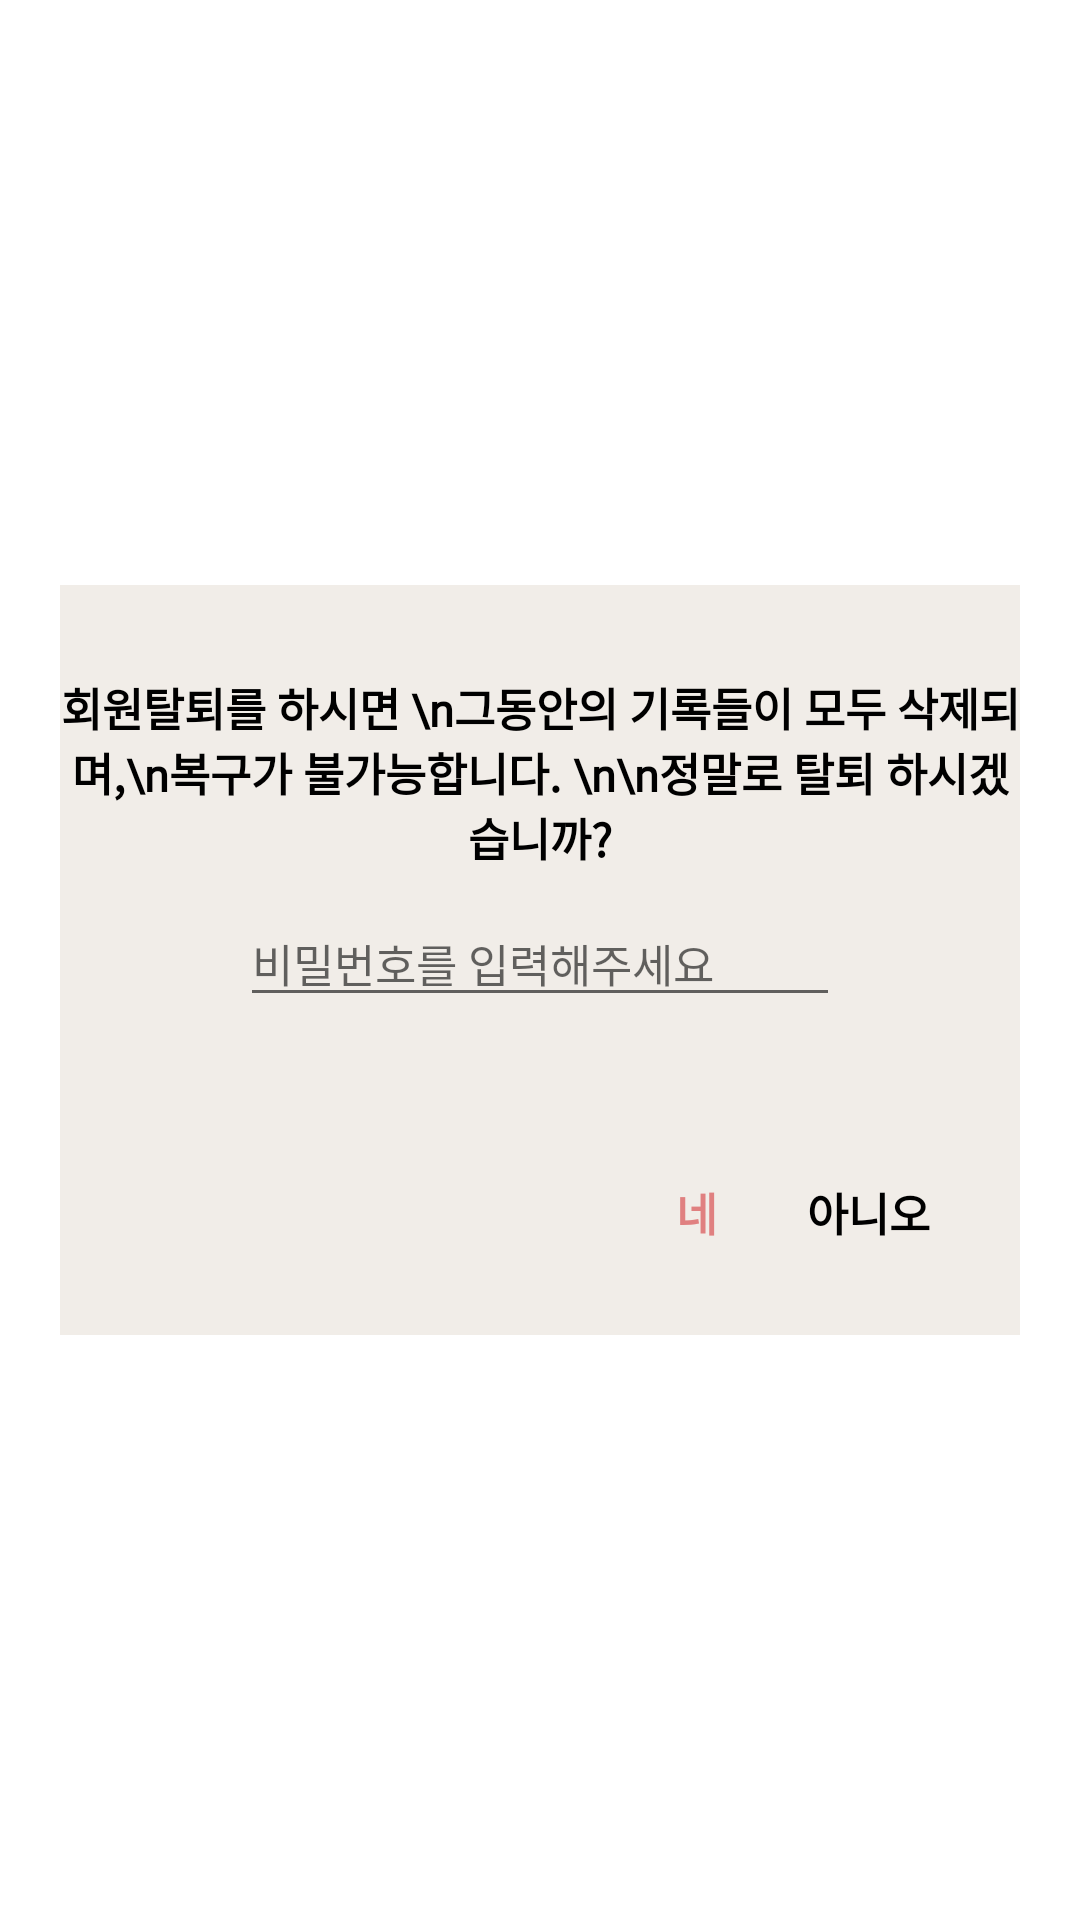

The Android layout XML behind this screen, and the referenced resources:
<!-- AndroidManifest.xml: application theme Theme.Senapool_Project -->
<!-- res/layout/dialog_withdrawal.xml -->
<?xml version="1.0" encoding="utf-8"?>
<androidx.constraintlayout.widget.ConstraintLayout xmlns:android="http://schemas.android.com/apk/res/android"
    xmlns:tools="http://schemas.android.com/tools"
    android:layout_width="match_parent"
    android:layout_height="match_parent"
    xmlns:app="http://schemas.android.com/apk/res-auto">

    <androidx.constraintlayout.widget.ConstraintLayout
        android:layout_width="320dp"
        android:layout_height="250dp"
        android:background="@color/lightbeige"
        android:backgroundTint="@color/lightbeige"
        app:layout_constraintBottom_toBottomOf="parent"
        app:layout_constraintEnd_toEndOf="parent"
        app:layout_constraintStart_toStartOf="parent"
        app:layout_constraintTop_toTopOf="parent">

        <TextView
            android:id="@+id/withdrawal_text_tv"
            android:layout_width="wrap_content"
            android:layout_height="wrap_content"
            android:text="회원탈퇴를 하시면 \n그동안의 기록들이 모두 삭제되며,\n복구가 불가능합니다. \n\n정말로 탈퇴 하시겠습니까?"
            android:textColor="@color/black"
            android:textSize="15sp"
            android:gravity="center"
            android:layout_marginTop="30dp"
            android:fontFamily="@font/font_regular"
            android:textStyle="bold"
            app:layout_constraintTop_toTopOf="parent"
            app:layout_constraintStart_toStartOf="parent"
            app:layout_constraintEnd_toEndOf="parent"/>
        <EditText
            android:id="@+id/withdrawal_password_et"
            android:layout_width="200dp"
            android:layout_height="wrap_content"
            android:hint="비밀번호를 입력해주세요"
            android:textSize="15sp"
            android:inputType="textPassword"
            android:layout_marginTop="10dp"
            android:fontFamily="@font/font_regular"
            app:layout_constraintTop_toBottomOf="@id/withdrawal_text_tv"
            app:layout_constraintStart_toStartOf="parent"
            app:layout_constraintEnd_toEndOf="parent"/>

        <TextView
            android:id="@+id/withdrawal_no_tv"
            android:layout_width="wrap_content"
            android:layout_height="wrap_content"
            android:text="아니오"
            android:textColor="@color/black"
            android:textSize="15sp"
            android:textStyle="bold"
            android:fontFamily="@font/font_regular"
            android:layout_marginEnd="30dp"
            android:layout_marginBottom="30dp"
            app:layout_constraintBottom_toBottomOf="parent"
            app:layout_constraintEnd_toEndOf="parent"/>

        <TextView
            android:id="@+id/withdrawal_yes_tv"
            android:layout_width="wrap_content"
            android:layout_height="wrap_content"
            android:text="네"
            android:textColor="@color/red"
            android:textSize="15sp"
            android:textStyle="bold"
            android:fontFamily="@font/font_regular"
            android:layout_marginEnd="30dp"
            android:layout_marginBottom="30dp"
            app:layout_constraintEnd_toStartOf="@id/withdrawal_no_tv"
            app:layout_constraintTop_toTopOf="@id/withdrawal_no_tv"
            />



    </androidx.constraintlayout.widget.ConstraintLayout>

</androidx.constraintlayout.widget.ConstraintLayout>
<!-- resources referenced by this layout -->
<resources>
  <color name="black">#FF000000</color>
  <color name="lightbeige">#CCE9E3DC</color>
  <color name="red">#E08080</color>
  <style name="Theme.Senapool_Project" parent="Theme.MaterialComponents.DayNight.DarkActionBar">
          
          <item name="colorPrimary">@color/darkgreen</item>
          <item name="colorPrimaryVariant">@color/darkgreen</item>
          <item name="colorOnPrimary">@color/white</item>
          
          <item name="colorSecondary">@color/darkgreen</item>
          <item name="colorSecondaryVariant">@color/teal_700</item>
          <item name="colorOnSecondary">@color/black</item>
          
          <item name="android:statusBarColor" tools:targetApi="l">?attr/colorPrimaryVariant</item>
          
  
          <item name="windowActionBar">true</item>
          <item name="colorPrimaryDark">@color/darkgreen</item>
          <item name="windowNoTitle">true</item>
          <item name="android:windowFullscreen">false</item>
      </style>
  <color name="darkgreen">#699059</color>
  <color name="white">#FFFFFFFF</color>
  <color name="teal_700">#FF018786</color>
</resources>
